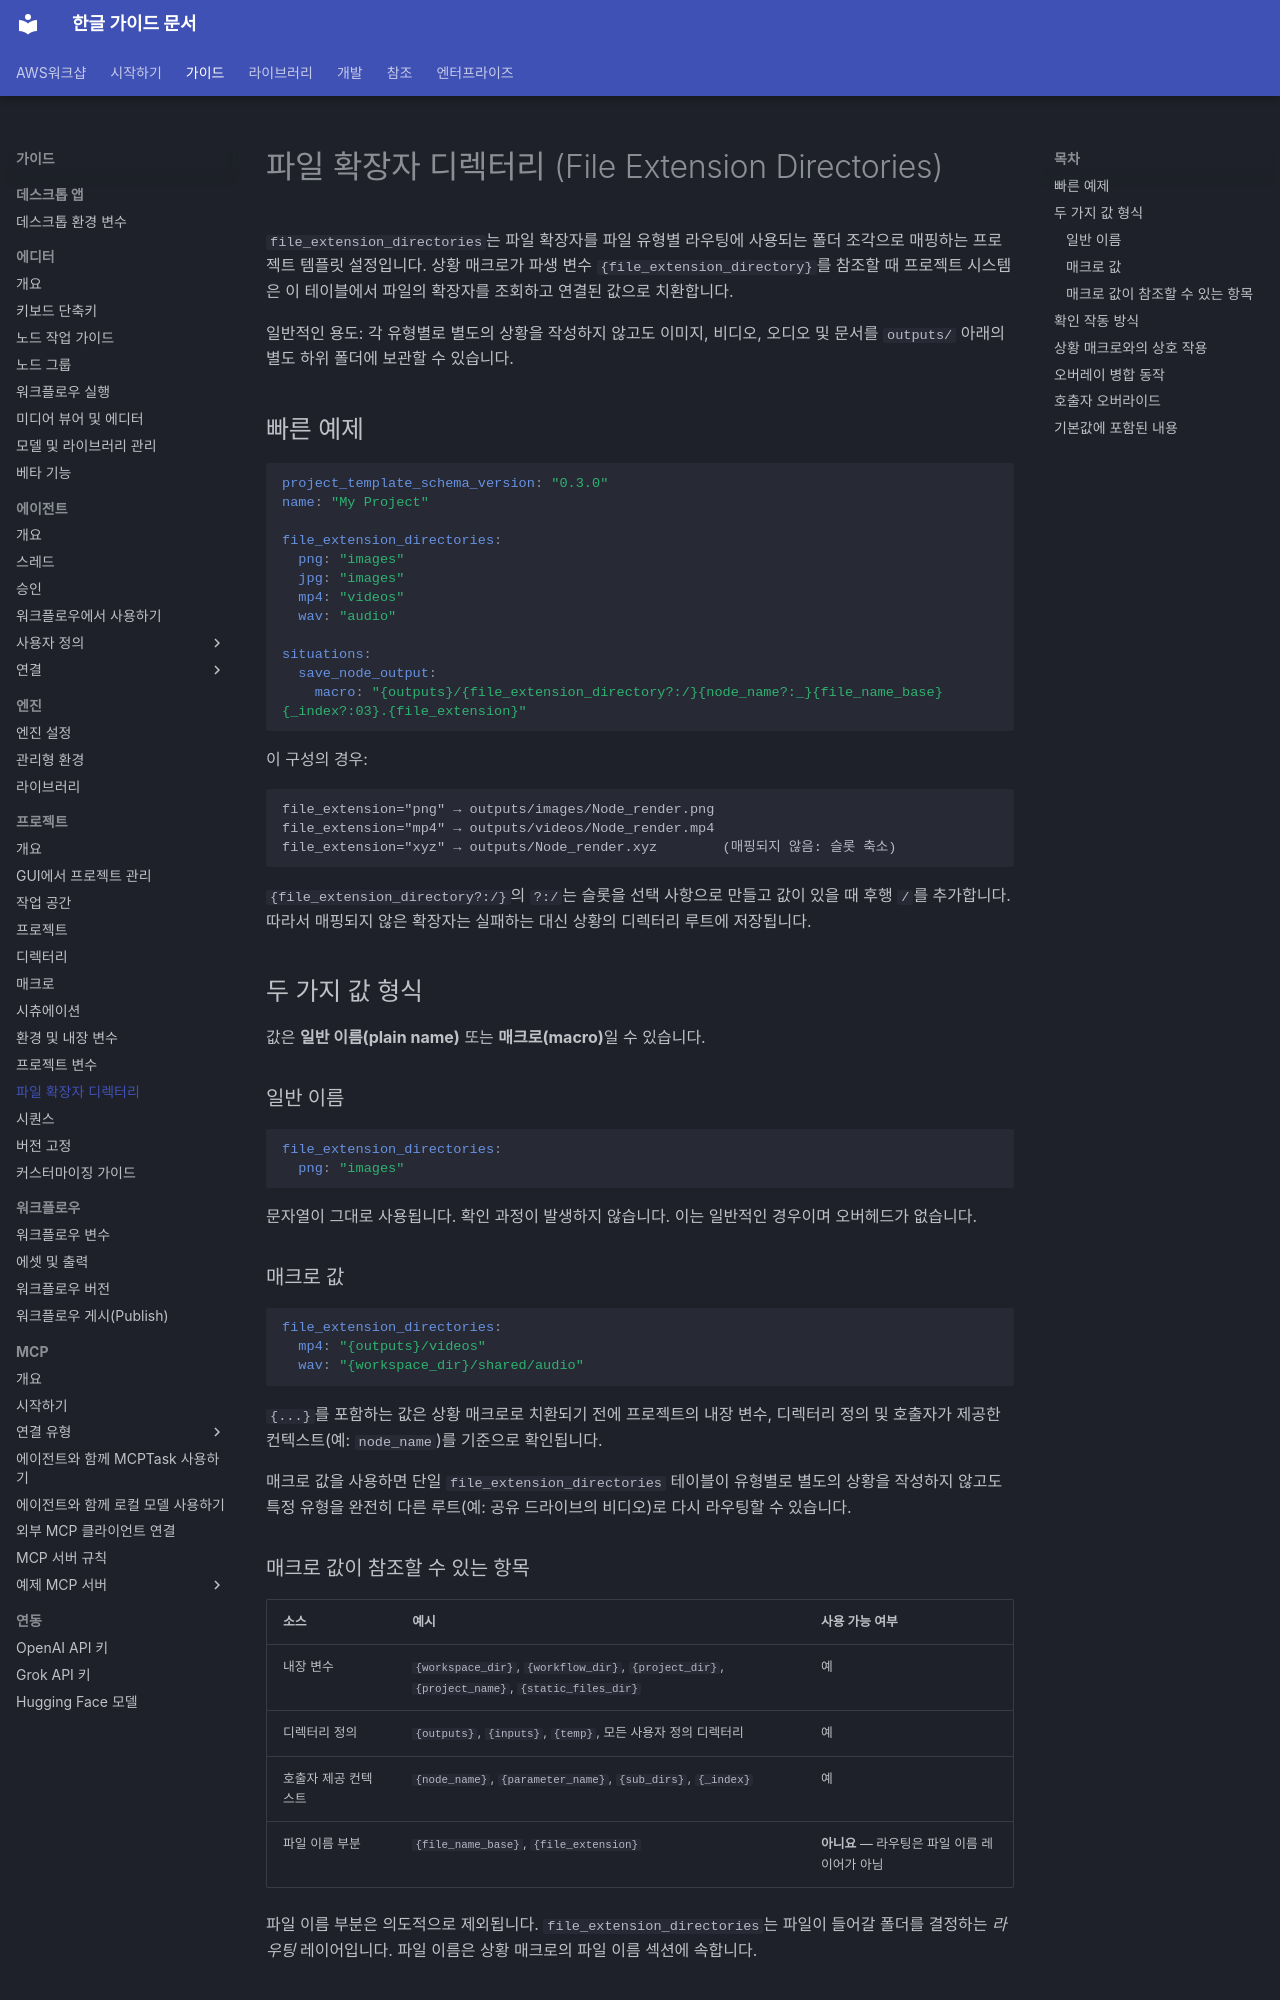

repository: fdotbeomhee/fnkr_gtn_doc · page: guides/projects/file_extension_directories/index.html · generator: mkdocs

# 파일 확장자 디렉터리 (File Extension Directories) {: #file-extension-directories }

`file_extension_directories`는 파일 확장자를 파일 유형별 라우팅에 사용되는 폴더 조각으로 매핑하는 프로젝트 템플릿 설정입니다. 상황 매크로가 파생 변수 `{file_extension_directory}`를 참조할 때 프로젝트 시스템은 이 테이블에서 파일의 확장자를 조회하고 연결된 값으로 치환합니다.

일반적인 용도: 각 유형별로 별도의 상황을 작성하지 않고도 이미지, 비디오, 오디오 및 문서를 `outputs/` 아래의 별도 하위 폴더에 보관할 수 있습니다.

## 빠른 예제

```yaml
project_template_schema_version: "0.3.0"
name: "My Project"

file_extension_directories:
  png: "images"
  jpg: "images"
  mp4: "videos"
  wav: "audio"

situations:
  save_node_output:
    macro: "{outputs}/{file_extension_directory?:/}{node_name?:_}{file_name_base}{_index?:03}.{file_extension}"
```

이 구성의 경우:

```
file_extension="png" → outputs/images/Node_render.png
file_extension="mp4" → outputs/videos/Node_render.mp4
file_extension="xyz" → outputs/Node_render.xyz        (매핑되지 않음: 슬롯 축소)
```

`{file_extension_directory?:/}`의 `?:/`는 슬롯을 선택 사항으로 만들고 값이 있을 때 후행 `/`를 추가합니다. 따라서 매핑되지 않은 확장자는 실패하는 대신 상황의 디렉터리 루트에 저장됩니다.

## 두 가지 값 형식

값은 **일반 이름(plain name)** 또는 **매크로(macro)**일 수 있습니다.

### 일반 이름

```yaml
file_extension_directories:
  png: "images"
```

문자열이 그대로 사용됩니다. 확인 과정이 발생하지 않습니다. 이는 일반적인 경우이며 오버헤드가 없습니다.

### 매크로 값

```yaml
file_extension_directories:
  mp4: "{outputs}/videos"
  wav: "{workspace_dir}/shared/audio"
```

`{...}`를 포함하는 값은 상황 매크로로 치환되기 전에 프로젝트의 내장 변수, 디렉터리 정의 및 호출자가 제공한 컨텍스트(예: `node_name`)를 기준으로 확인됩니다.

매크로 값을 사용하면 단일 `file_extension_directories` 테이블이 유형별로 별도의 상황을 작성하지 않고도 특정 유형을 완전히 다른 루트(예: 공유 드라이브의 비디오)로 다시 라우팅할 수 있습니다.

### 매크로 값이 참조할 수 있는 항목

| 소스 | 예시 | 사용 가능 여부 |
| --- | --- | --- |
| 내장 변수 | `{workspace_dir}`, `{workflow_dir}`, `{project_dir}`, `{project_name}`, `{static_files_dir}` | 예 |
| 디렉터리 정의 | `{outputs}`, `{inputs}`, `{temp}`, 모든 사용자 정의 디렉터리 | 예 |
| 호출자 제공 컨텍스트 | `{node_name}`, `{parameter_name}`, `{sub_dirs}`, `{_index}` | 예 |
| 파일 이름 부분 | `{file_name_base}`, `{file_extension}` | **아니요** — 라우팅은 파일 이름 레이어가 아님 |

파일 이름 부분은 의도적으로 제외됩니다. `file_extension_directories`는 파일이 들어갈 폴더를 결정하는 *라우팅* 레이어입니다. 파일 이름은 상황 매크로의 파일 이름 섹션에 속합니다.
